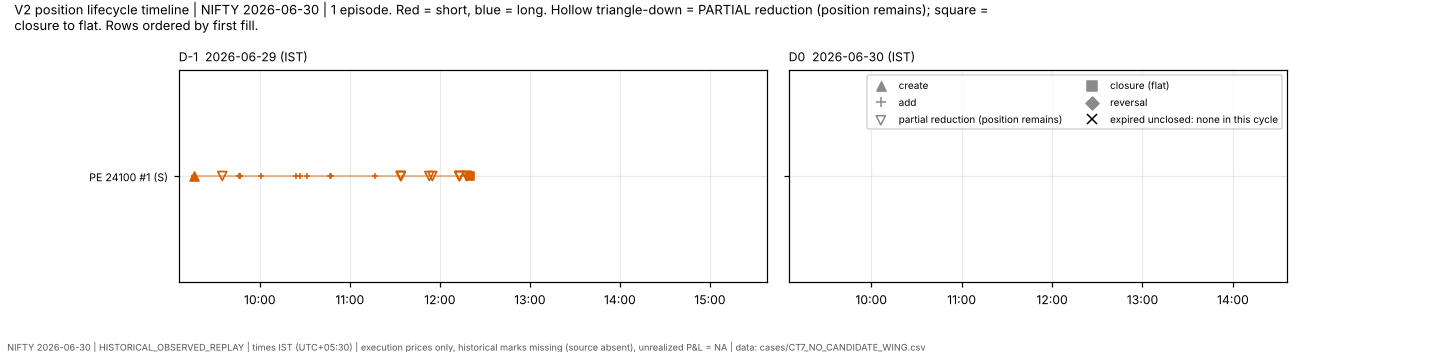

The data file committed next to this chart (first rows):
record, episode_id, instrument_id, direction, terminal_status, opened, closed, remaining, row_index, event_type, fill_id, source_row_id, ts_ist, quantity, inventory_after
EPISODE, NIFTY|2026-06-30|PE|24100#1, NIFTY|2026-06-30|PE|24100, SHORT, CLOSED, 845, 845, 0, 0, , , , , , 
EVENT, NIFTY|2026-06-30|PE|24100#1, NIFTY|2026-06-30|PE|24100, SHORT, , , , , 0, CREATED, F004754, 4754, 2026-06-29 09:16:01, 65, -65
EVENT, NIFTY|2026-06-30|PE|24100#1, NIFTY|2026-06-30|PE|24100, SHORT, , , , , 0, ADDED, F004756, 4756, 2026-06-29 09:16:02, 65, -130
EVENT, NIFTY|2026-06-30|PE|24100#1, NIFTY|2026-06-30|PE|24100, SHORT, , , , , 0, ADDED, F004760, 4760, 2026-06-29 09:16:08, 65, -195
EVENT, NIFTY|2026-06-30|PE|24100#1, NIFTY|2026-06-30|PE|24100, SHORT, , , , , 0, PARTIALLY_REDUCED, F004781, 4781, 2026-06-29 09:35:00, 65, -130
EVENT, NIFTY|2026-06-30|PE|24100#1, NIFTY|2026-06-30|PE|24100, SHORT, , , , , 0, ADDED, F004788, 4788, 2026-06-29 09:46:00, 65, -195
EVENT, NIFTY|2026-06-30|PE|24100#1, NIFTY|2026-06-30|PE|24100, SHORT, , , , , 0, ADDED, F004792, 4792, 2026-06-29 09:46:31, 65, -260
EVENT, NIFTY|2026-06-30|PE|24100#1, NIFTY|2026-06-30|PE|24100, SHORT, , , , , 0, ADDED, F004796, 4796, 2026-06-29 09:47:06, 65, -325
EVENT, NIFTY|2026-06-30|PE|24100#1, NIFTY|2026-06-30|PE|24100, SHORT, , , , , 0, ADDED, F004800, 4800, 2026-06-29 10:01:09, 65, -390
EVENT, NIFTY|2026-06-30|PE|24100#1, NIFTY|2026-06-30|PE|24100, SHORT, , , , , 0, ADDED, F004816, 4816, 2026-06-29 10:24:17, 65, -455
EVENT, NIFTY|2026-06-30|PE|24100#1, NIFTY|2026-06-30|PE|24100, SHORT, , , , , 0, ADDED, F004821, 4821, 2026-06-29 10:26:42, 65, -520
EVENT, NIFTY|2026-06-30|PE|24100#1, NIFTY|2026-06-30|PE|24100, SHORT, , , , , 0, ADDED, F004828, 4828, 2026-06-29 10:31:10, 65, -585
EVENT, NIFTY|2026-06-30|PE|24100#1, NIFTY|2026-06-30|PE|24100, SHORT, , , , , 0, ADDED, F004832, 4832, 2026-06-29 10:46:31, 65, -650
EVENT, NIFTY|2026-06-30|PE|24100#1, NIFTY|2026-06-30|PE|24100, SHORT, , , , , 0, ADDED, F004836, 4836, 2026-06-29 10:47:31, 65, -715
EVENT, NIFTY|2026-06-30|PE|24100#1, NIFTY|2026-06-30|PE|24100, SHORT, , , , , 0, ADDED, F004854, 4854, 2026-06-29 11:16:58, 65, -780
EVENT, NIFTY|2026-06-30|PE|24100#1, NIFTY|2026-06-30|PE|24100, SHORT, , , , , 0, PARTIALLY_REDUCED, F004871, 4871, 2026-06-29 11:34:01, 65, -715
EVENT, NIFTY|2026-06-30|PE|24100#1, NIFTY|2026-06-30|PE|24100, SHORT, , , , , 0, PARTIALLY_REDUCED, F004873, 4873, 2026-06-29 11:34:01, 65, -650
EVENT, NIFTY|2026-06-30|PE|24100#1, NIFTY|2026-06-30|PE|24100, SHORT, , , , , 0, PARTIALLY_REDUCED, F004875, 4875, 2026-06-29 11:34:01, 65, -585
EVENT, NIFTY|2026-06-30|PE|24100#1, NIFTY|2026-06-30|PE|24100, SHORT, , , , , 0, PARTIALLY_REDUCED, F004894, 4894, 2026-06-29 11:53:00, 65, -520
EVENT, NIFTY|2026-06-30|PE|24100#1, NIFTY|2026-06-30|PE|24100, SHORT, , , , , 0, PARTIALLY_REDUCED, F004904, 4904, 2026-06-29 11:55:00, 65, -455
EVENT, NIFTY|2026-06-30|PE|24100#1, NIFTY|2026-06-30|PE|24100, SHORT, , , , , 0, PARTIALLY_REDUCED, F004920, 4920, 2026-06-29 12:13:00, 65, -390
EVENT, NIFTY|2026-06-30|PE|24100#1, NIFTY|2026-06-30|PE|24100, SHORT, , , , , 0, PARTIALLY_REDUCED, F004923, 4923, 2026-06-29 12:13:01, 65, -325
EVENT, NIFTY|2026-06-30|PE|24100#1, NIFTY|2026-06-30|PE|24100, SHORT, , , , , 0, PARTIALLY_REDUCED, F004924, 4924, 2026-06-29 12:13:01, 65, -260
EVENT, NIFTY|2026-06-30|PE|24100#1, NIFTY|2026-06-30|PE|24100, SHORT, , , , , 0, PARTIALLY_REDUCED, F004941, 4941, 2026-06-29 12:18:00, 65, -195
EVENT, NIFTY|2026-06-30|PE|24100#1, NIFTY|2026-06-30|PE|24100, SHORT, , , , , 0, PARTIALLY_REDUCED, F004943, 4943, 2026-06-29 12:18:00, 65, -130
EVENT, NIFTY|2026-06-30|PE|24100#1, NIFTY|2026-06-30|PE|24100, SHORT, , , , , 0, PARTIALLY_REDUCED, F004944, 4944, 2026-06-29 12:18:02, 65, -65
EVENT, NIFTY|2026-06-30|PE|24100#1, NIFTY|2026-06-30|PE|24100, SHORT, , , , , 0, CLOSED, F004950, 4950, 2026-06-29 12:20:00, 65, 0
